Run: headless pygame with SDL's dummy video driver; simulated clock (each Clock.tick advances the game by its frame time, no real sleeping); random seed 0; keys injected as events and as key.get_pressed() state; no mouse input.
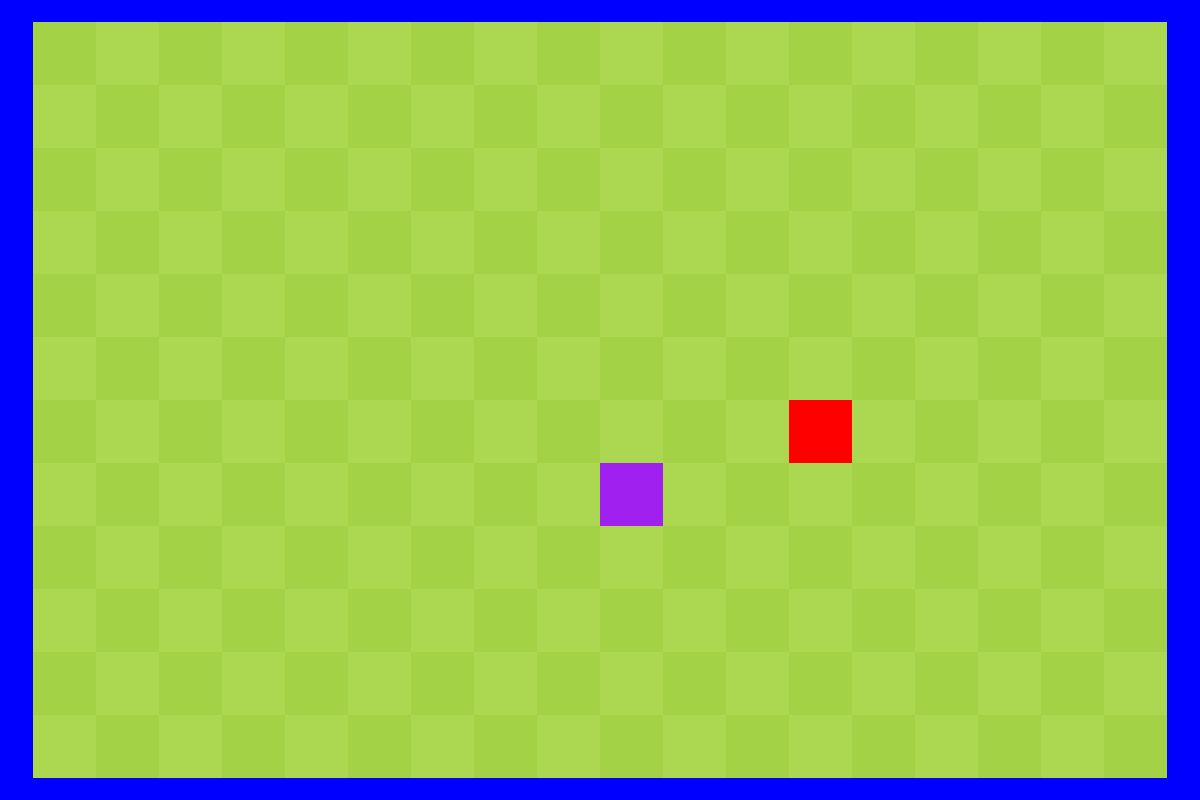
Frame 1 of 4 · flips 1–60 · no input
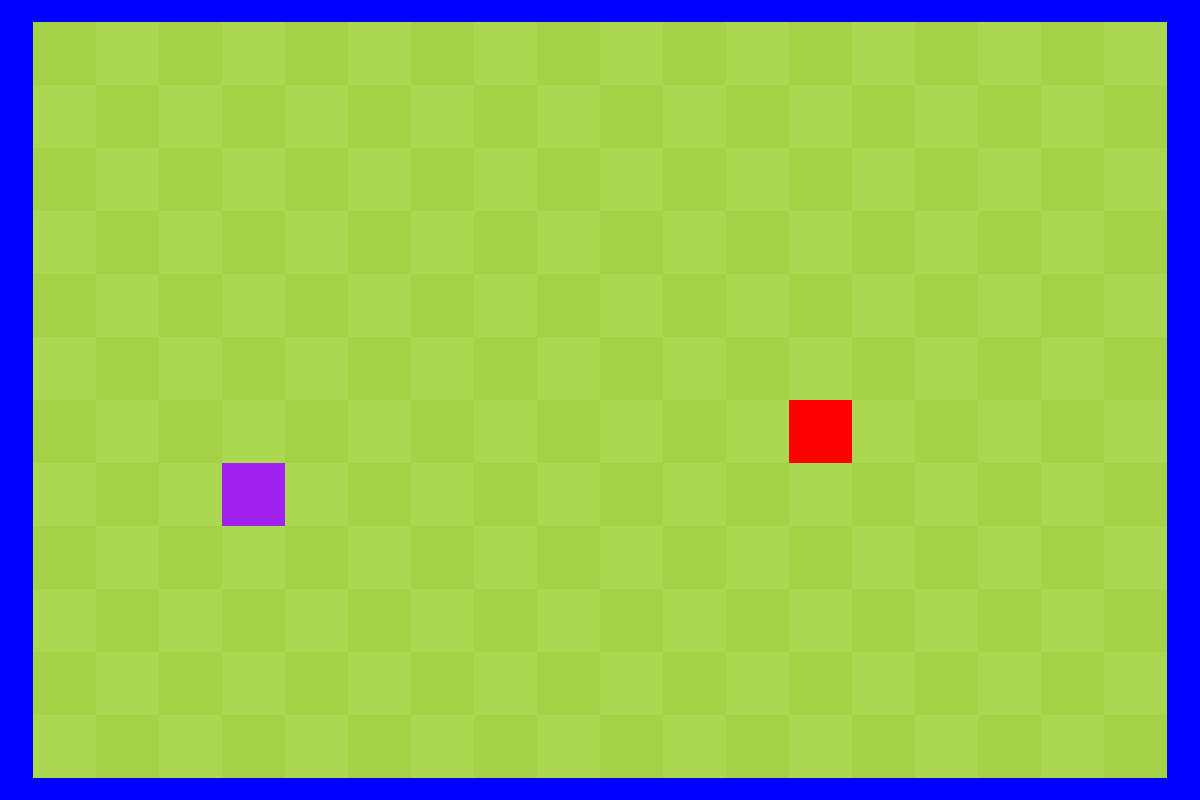
Frame 2 of 4 · flips 61–180 · tapped SPACE, RETURN · held RIGHT (→), D
Frame 3 of 4 · flips 181–300 · held DOWN (↓), S · screen unchanged from frame 2, image omitted
Frame 4 of 4 · flips 301–420 · held LEFT (←), A, UP (↑), W · screen unchanged from frame 3, image omitted

The pygame program that drew these frames:

import math
import pygame
import random as rd
from pygame.color import THECOLORS


class Food:
    def __init__(self, cells: (int, int), cell_size: int, x_start: int, y_start: int):
        self.food_pos = (x_start + cell_size * rd.choice(range(cells[0])),
                         y_start + cell_size * rd.choice(range(cells[1])))
        self.eaten = False
        self.draw_food(cell_size)

    def draw_food(self, cell_size):
        pygame.draw.rect(screen, THECOLORS['red'],
                         pygame.Rect(self.food_pos[0], self.food_pos[1], cell_size, cell_size))


class Snake:
    def __init__(self, screen, cell_size: int, position: (int, int), even: bool, direction: str):
        self.head_size = cell_size
        self.screen = screen
        self.color = THECOLORS['purple']
        self.head = pygame.draw.rect(screen, self.color,
                                     pygame.Rect(position[0], position[1], self.head_size, self.head_size))
        self.direction = direction
        self.directions = {"UP": (0, -cell_size), "DOWN": (0, cell_size),
                           "RIGHT": (cell_size, 0), "LEFT": (-cell_size, 0)}
        self.body = [position]
        self.body_count = 1
        self.even = even
        self.alive = True

    def change_direction(self, direction: str):
        if self.directions[direction][0] == -self.directions[self.direction][0] \
                and self.directions[direction][1] == -self.directions[self.direction][1]:
            return
        self.direction = direction

    def move(self, food: Food):
        # Move head
        self.head.move_ip(self.directions[self.direction])

        # Borders
        if self.head.x <= frame[0] - cell_size:
            self.head.x = frame[2] - cell_size
        elif self.head.x >= frame[2]:
            self.head.x = frame[0]
        elif self.head.y <= frame[1] - cell_size:
            self.head.y = frame[3] - cell_size
        elif self.head.y >= frame[3]:
            self.head.y = frame[1]

        self.body.append((self.head.x, self.head.y))
        if len(self.body) > self.body_count:
            color = cell_colors[0] if self.even else cell_colors[1]
            pygame.draw.rect(self.screen, color,
                             pygame.Rect(self.body[0][0], self.body[0][1], self.head_size, self.head_size))
            self.even = not self.even
            self.body.pop(0)

        for i in self.body:
            pygame.draw.rect(self.screen, self.color, pygame.Rect(i[0], i[1], self.head_size, self.head_size))

        if (self.head.x, self.head.y) == food.food_pos:
            self.add_tailor()
            food.eaten = True

        for i in self.body[:len(self.body) - 1]:
            if self.head.x == i[0] and self.head.y == i[1]:
                self.death()

    def add_tailor(self):
        self.body_count += 1

    def death(self):
        for i in self.body:
            pygame.draw.rect(screen, THECOLORS['red'], pygame.Rect(i[0], i[1], self.head_size, self.head_size))
        self.alive = False


def find_size(window_size: (int, int), rel: float, cells: (int, int)):
    border = math.floor(window_size[1] * rel)
    cell_size = math.floor((window_size[1] - border) / cells[1])
    frame_size = tuple(i * cell_size for i in cells)
    border = tuple((window_size[i] - frame_size[i]) // 2 for i in range(2))
    start = tuple(window_size[i] - frame_size[i] - border[i] for i in range(2))
    end = tuple(window_size[i] - border[i] for i in range(2))
    return cell_size, *start, *end


if __name__ == "__main__":
    FPS = 5
    size = (1200, 800)
    cells = (18, 12)
    cell_colors = ((171, 216, 80), (163, 210, 71))

    # Main screen
    pygame.init()
    screen = pygame.display.set_mode(size)
    screen.fill(THECOLORS['blue'])
    pygame.display.set_caption("Snake")
    clock = pygame.time.Clock()

    # Game screen
    cell_size, *frame = find_size(size, 0.05, cells)
    pygame.draw.rect(screen, cell_colors[0], pygame.Rect(frame[0], frame[1], frame[2] - frame[0], frame[3] - frame[1]))

    # Grid
    even = True
    x_start, y_start, x_end, y_end = frame
    for y in range(y_start, y_end, cell_size):
        for x in range(x_start if even else x_start + cell_size, x_end, cell_size * 2):
            pygame.draw.rect(screen, cell_colors[1], pygame.Rect(x, y, cell_size, cell_size))
        even = not even

    # Init snake and food
    pos = tuple(frame[i] + cell_size * (cells[i] // 2) for i in range(2))
    even = bool((cells[0] // 2) % 2)
    snake = Snake(screen, cell_size, pos, even, "UP")
    food = Food(cells, cell_size, x_start, y_start)

    # Run
    pygame.display.flip()
    running = True
    while running:
        clock.tick(FPS)
        for event in pygame.event.get():
            if event.type == pygame.QUIT:
                running = False

            if event.type == pygame.KEYDOWN:
                if event.key == pygame.K_LEFT:
                    snake.change_direction("LEFT")
                elif event.key == pygame.K_RIGHT:
                    snake.change_direction("RIGHT")
                elif event.key == pygame.K_UP:
                    snake.change_direction("UP")
                elif event.key == pygame.K_DOWN:
                    snake.change_direction("DOWN")

        if snake.alive:
            snake.move(food)

        if food.eaten:
            food = Food(cells, cell_size, x_start, y_start)

        pygame.display.update()
